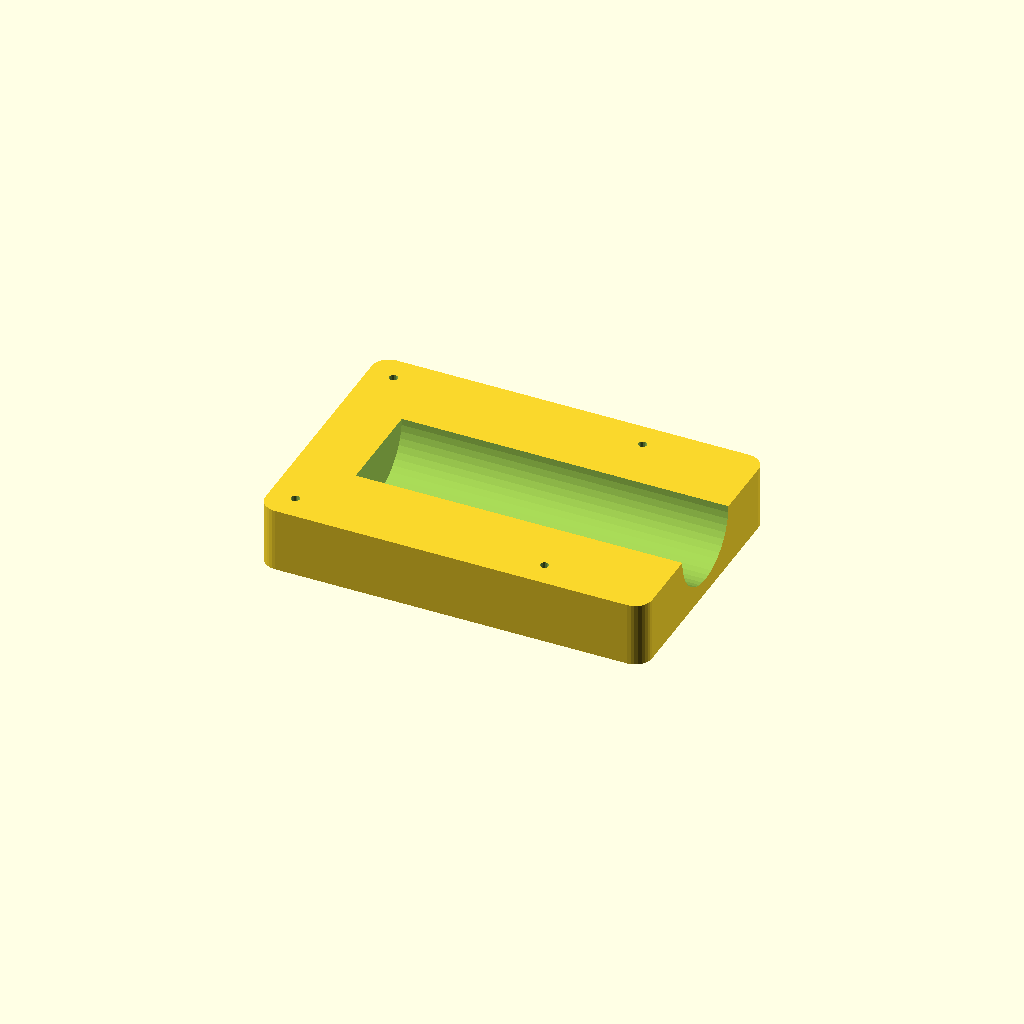
Cell 1 — every parameter at its default value.
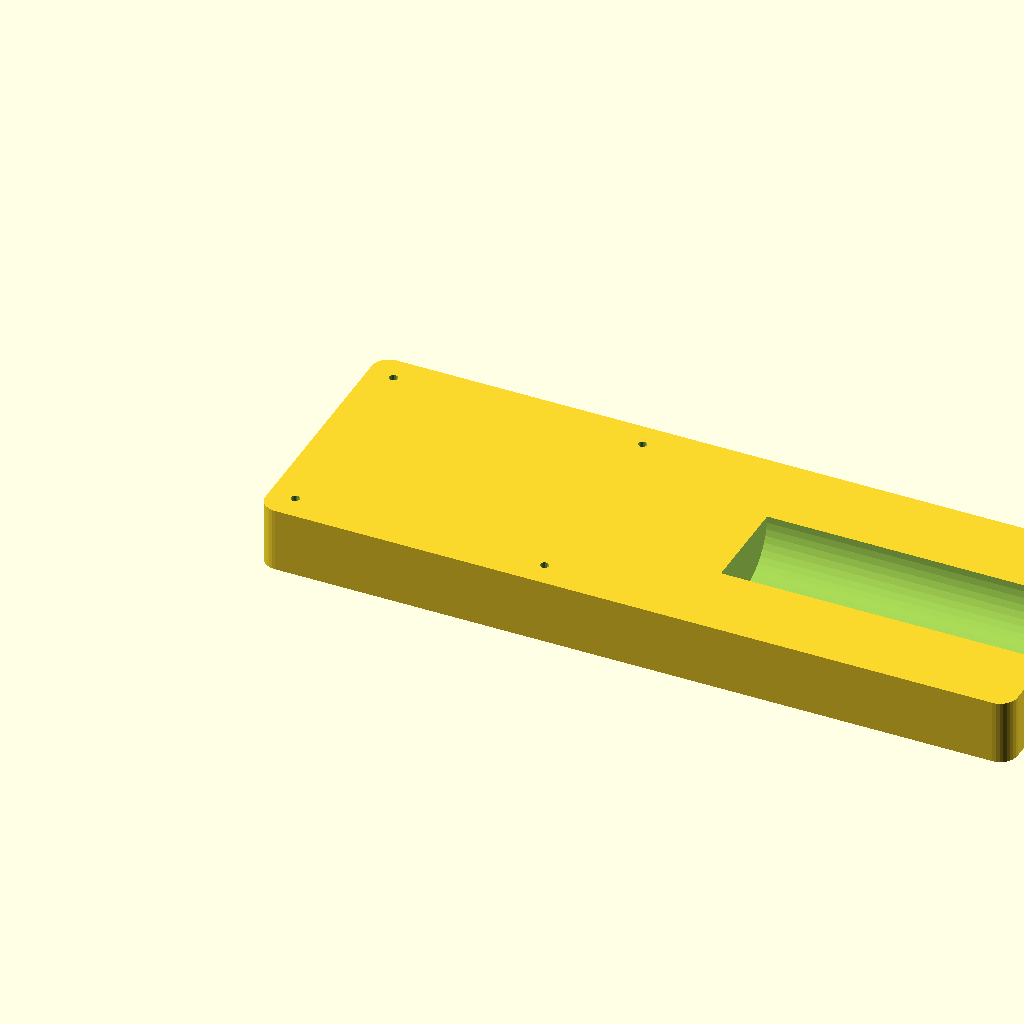
Cell 2: BOARD_L = 170 (everything else at default).
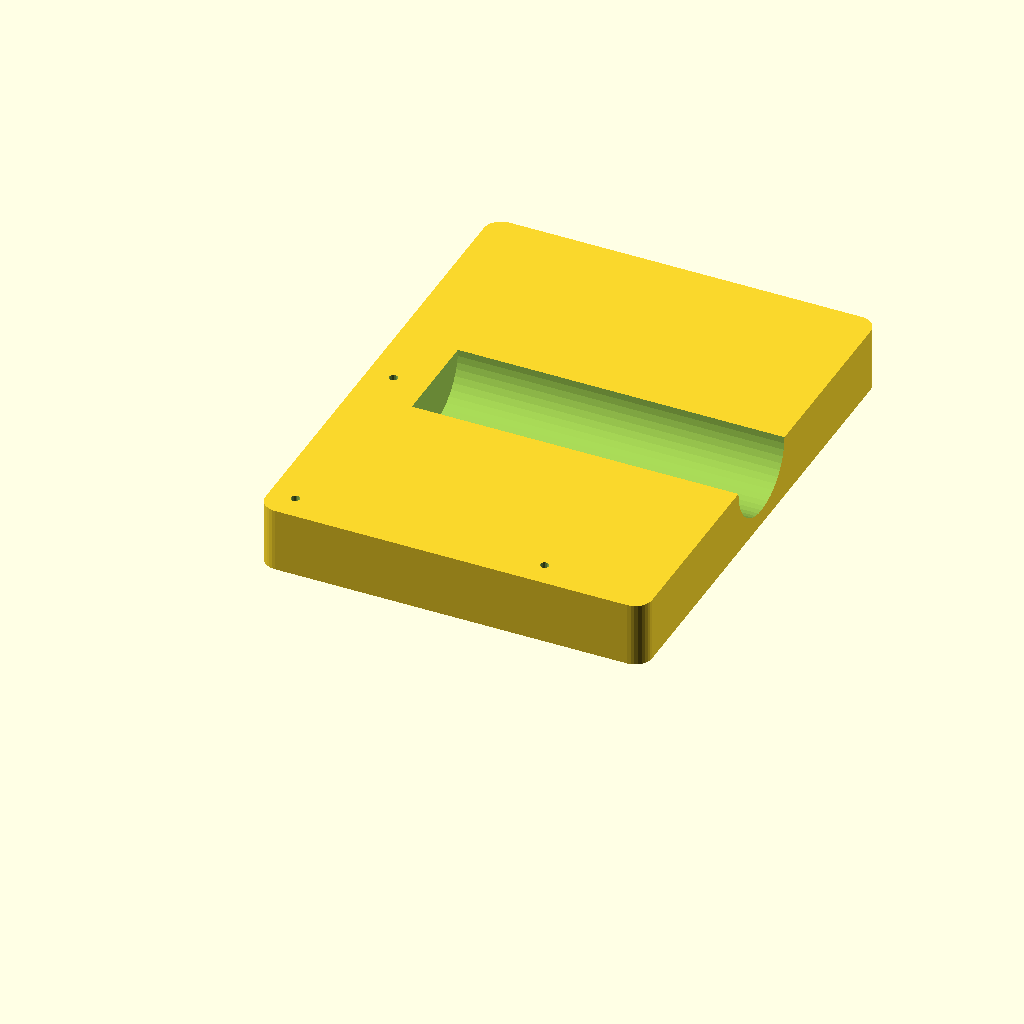
Cell 3 — BOARD_W set to 112, the other parameters unchanged.
One fixed orthographic camera (rotation 55°, 0°, 25°; colour scheme Cornfield) for every cell.
OpenSCAD source file 3d-print/pi5-ups-lcd-case/enclosure.scad:
// Pi 5 + Waveshare UPS HAT (D) + Waveshare 3.5" RPi LCD (A) stack enclosure
//
// Design: open-frame stack, not a fully closed box. A solid base tray holds
// the 21700 battery in an open-top channel and gives the UPS HAT its 4
// mounting bosses. Pi5 and the LCD then stack above on printed spacer tubes,
// all captured by 4 long M2.5 screws running from the base up through every
// board's mounting holes. Sides are left open on purpose: exact port cutout
// positions for these boards weren't available, so rather than guess and
// risk misaligned holes, every edge stays accessible on every tier.
//
// ASSUMPTIONS TO VERIFY BEFORE FULL ASSEMBLY (dry-fit the base + one spacer
// first):
//   - UPS_TO_PI_GAP (8.5mm): pogo-pin engagement height, not confirmed from
//     a datasheet drawing. GPIO_HEADER_GAP (8.5mm) is the real, documented
//     standard female-header height, so that one's solid.
//   - Battery channel is sized from the 21700 cell (21mm dia x 70mm) with
//     ~1mm radial clearance. Waveshare's own battery holder geometry wasn't
//     available, so this assumes the bare cell sits directly in the channel.

// ---- Standard Raspberry Pi / HAT board spec (confirmed) ----
BOARD_L   = 85;
BOARD_W   = 56;
HOLE_DX   = 58;    // hole spacing along length
HOLE_DY   = 49;    // hole spacing along width
HOLE_OFF  = 3.5;   // hole offset from board edge

// ---- Stack gaps ----
UPS_TO_PI_GAP   = 8.5;  // ASSUMPTION - verify against real pogo-pin height
GPIO_HEADER_GAP = 8.5;  // confirmed standard GPIO female header height

// ---- Hardware ----
SCREW_CLEARANCE_D = 2.8;  // M2.5 shaft clearance
PILOT_D            = 2.0; // self-tap pilot hole diameter in base
PILOT_DEPTH         = 8;
POST_OD             = 6;

// ---- Base tray ----
MARGIN     = 2.5;                  // plate margin around board footprint
PLATE_L    = BOARD_L + 2*MARGIN;   // 90
PLATE_W    = BOARD_W + 2*MARGIN;   // 61
PLATE_T    = 15;
CORNER_R   = 4;

BATTERY_D      = 21;
BATTERY_CLR    = 1;                     // radial clearance
CHANNEL_R      = BATTERY_D/2 + BATTERY_CLR;  // 11.5
CHANNEL_LEN    = 76;                    // battery is 70mm; open end for insertion

module rounded_plate(l, w, t, r) {
    hull() {
        for (x = [r, l-r], y = [r, w-r])
            translate([x, y, 0]) cylinder(h=t, r=r, $fn=32);
    }
}

function hole_positions() = [
    for (x = [MARGIN+HOLE_OFF, MARGIN+HOLE_OFF+HOLE_DX])
    for (y = [MARGIN+HOLE_OFF, MARGIN+HOLE_OFF+HOLE_DY])
    [x, y]
];

module base_tray() {
    difference() {
        rounded_plate(PLATE_L, PLATE_W, PLATE_T, CORNER_R);

        // battery channel, open at the +X edge for insertion/removal
        translate([PLATE_L - CHANNEL_LEN, PLATE_W/2, PLATE_T])
            rotate([0, 90, 0])
            cylinder(h=CHANNEL_LEN + 1, r=CHANNEL_R, $fn=48);

        // pilot holes for the 4 long screws
        for (p = hole_positions())
            translate([p[0], p[1], PLATE_T - PILOT_DEPTH])
                cylinder(h=PILOT_DEPTH + 1, d=PILOT_D, $fn=16);
    }
}

module spacer_tube(height) {
    difference() {
        cylinder(h=height, d=POST_OD, $fn=32);
        translate([0, 0, -1])
            cylinder(h=height + 2, d=SCREW_CLEARANCE_D, $fn=16);
    }
}

// ---- Layout for viewing / printing ----
part = "base"; // "base" | "spacer_ups_pi" | "spacer_pi_lcd" | "all"

if (part == "base" || part == "all")
    base_tray();

if (part == "spacer_ups_pi" || part == "all")
    translate([PLATE_L + 15, 0, 0])
        spacer_tube(UPS_TO_PI_GAP);

if (part == "spacer_pi_lcd" || part == "all")
    translate([PLATE_L + 30, 0, 0])
        spacer_tube(GPIO_HEADER_GAP);
Customizer parameters (derived from the source; name, type, default, range or options):
BOARD_L: number, default 85
BOARD_W: number, default 56
HOLE_DX: number, default 58
HOLE_DY: number, default 49
HOLE_OFF: number, default 3.5
UPS_TO_PI_GAP: number, default 8.5
GPIO_HEADER_GAP: number, default 8.5
SCREW_CLEARANCE_D: number, default 2.8
PILOT_D: number, default 2
PILOT_DEPTH: number, default 8
POST_OD: number, default 6
MARGIN: number, default 2.5
PLATE_T: number, default 15
CORNER_R: number, default 4
BATTERY_D: number, default 21
BATTERY_CLR: number, default 1
CHANNEL_LEN: number, default 76
